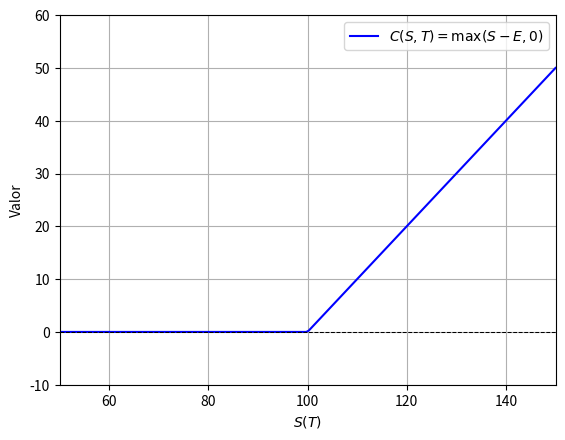

Write Python code to recreate this figure. (Note: this script raises an exception after producing the figure.)
import numpy as np
import matplotlib.pyplot as plt
import argparse



def plot_payoff(payoff_func, S_min, S_max, label=None, axline=True, xlabel="$S(T)$", ylabel="Valor", output_name=None, **kwargs):
    """
    Grafica el payoff dado por una función anónima.

    Parámetros:
    -----------
    payoff_func : function
        Función que calcule el payoff. Ej: lambda S, K: np.maximum(S - K, 0)
    S_min : float
        Precio mínimo del subyacente a graficar.
    S_max : float
        Precio máximo del subyacente a graficar.
    label : str, opcional
        Etiqueta para la curva del payoff.
    axline : bool, opcional
        Si True, dibuja una línea horizontal en y=0.
    xlabel : str, opcional
        Etiqueta para el eje x.
    ylabel : str, opcional
        Etiqueta para el eje y.
    output_name : str, opcional
        Nombre del archivo para guardar la gráfica en formato PDF. Si es None, muestra la gráfica en pantalla.
    **kwargs : 
        Parámetros adicionales que necesite la función payoff_func (ej: E=100)
    """

    S = np.linspace(S_min, S_max, 200)
    payoff = payoff_func(S, **kwargs)
    
    plt.figure()

    # Function and legend
    if label is None:
        plt.plot(S, payoff, color='blue')
    else:
        plt.plot(S, payoff, label=label, color='blue')
        plt.legend()

    # Axes limits
    plt.xlim(S_min, S_max)
    margen = (np.max(payoff)-np.min(payoff))*0.2
    plt.ylim(np.min(payoff)-margen, np.max(payoff)+margen)

    # Axes lines
    if axline:
        plt.axhline(0, color='black', linewidth=0.75, linestyle='--')

    # Labels
    plt.xlabel(xlabel)
    plt.ylabel(ylabel)
        

    plt.grid(True)

    # Save or show the plot
    if output_name:
        plt.savefig(output_name, format="pdf", bbox_inches="tight")
        plt.close()


if __name__ == "__main__":
    parser = argparse.ArgumentParser(description="Grafique distintos tipos de payoff.")
    parser.add_argument("-p", "--output_path", default=None, help="Opcional: ruta de salida para guardar la gráfica.")

    args = parser.parse_args()
    output_path = args.output_path


    #------------------------------------------------------------------------------
    #PAYOFFS
    #------------------------------------------------------------------------------

    # Call
    call_payoff = lambda S, E: np.maximum(S - E, 0)
    plot_payoff(call_payoff, S_min=50, S_max=150, label=r"$C(S,T)=\max(S-E,0)$", E=100, output_name=r"Imagenes/Parte1/2_Derivados/PayOffCall.pdf")

    # Put
    put_payoff = lambda S, E: np.maximum(E - S, 0)
    plot_payoff(put_payoff, S_min=50, S_max=150, label=r"$P(S,T)=\max(E-S,0)$", E=100, output_name=r"Imagenes/Parte1/2_Derivados/PayOffPut.pdf")

    #Binary call
    binary_call_payoff = lambda S, E: np.where(S > E, 1, 0)
    plot_payoff(binary_call_payoff, S_min=50, S_max=150, label=r"$C_{bin}(S,T)=1_{S>E}$", E=100, output_name=r"Imagenes/Parte1/2_Derivados/BinaryCall.pdf")

    # Binary put
    binary_put_payoff = lambda S, E: np.where(S < E, 1, 0)
    plot_payoff(binary_put_payoff, S_min=50, S_max=150, label=r"$P_{bin}(S,T)=1_{S<E}$", E=100, output_name=r"Imagenes/Parte1/2_Derivados/BinaryPut.pdf")


    #------------------------------------------------------------------------------
    # PROFIT DIAGRAMS
    #------------------------------------------------------------------------------

    # Call
    call_payoff = lambda S, E, prima: np.maximum(S - E, 0) - prima
    plot_payoff(call_payoff, S_min=50, S_max=150, label=r"$C(S,T)=\max(S-E,0)-\pi$", E=100, prima=10, output_name=r'Imagenes/Parte1/2_Derivados/ProfitDiagCall.pdf')

    # Put
    put_payoff = lambda S, E, prima: np.maximum(E - S, 0) - prima
    plot_payoff(put_payoff, S_min=50, S_max=150, label=r"$P(S,T)=\max(E-S,0)-\pi$", E=100, prima=10, output_name=r'Imagenes/Parte1/2_Derivados/ProfitDiagPut.pdf')



    #------------------------------------------------------------------------------
    # OPTION STRATEGIES
    #------------------------------------------------------------------------------

    # 
    # Bull spread
    bull_spread_payoff = lambda S, E1, E2: np.maximum(S - E1, 0) - np.maximum(S - E2, 0)
    plot_payoff(bull_spread_payoff, S_min=50, S_max=150, label=r"$C_{bull}(S,T)=\max(S-E_1,0)-\max(S-E_2,0)$", E1=100, E2=120, output_name=r'Imagenes/Parte1/2_Derivados/BullPayoff.pdf')

    # Bear spread
    bear_spread_payoff = lambda S, E1, E2: np.maximum(E2 - S, 0) - np.maximum(E1 - S, 0)
    plot_payoff(bear_spread_payoff, S_min=50, S_max=150, label=r"$C_{bear}(S,T)=\max(E_2-S,0)-\max(E_1-S,0)$", E1=100, E2=120, output_name=r'Imagenes/Parte1/2_Derivados/BearPayoff.pdf')

    # Straddle
    straddle_payoff = lambda S, E: np.maximum(S - E, 0) + np.maximum(E - S, 0)
    plot_payoff(straddle_payoff, S_min=50, S_max=150, label=r"$C_{straddle}(S,T)=\max(S-E,0)+\max(E-S,0)$", E=100, output_name=r'Imagenes/Parte1/2_Derivados/StraddlePayoff.pdf')

    # Strangle OTM
    strangle_otm_payoff = lambda S, E1, E2: np.maximum(S - E2, 0) + np.maximum(E1 - S, 0)
    plot_payoff(strangle_otm_payoff, S_min=50, S_max=150, label=r"$C_{strangle}(S,T)=\max(S-E_2,0)+\max(E_1-S,0)$", E1=100, E2=120, output_name=r'Imagenes/Parte1/2_Derivados/StrangleOTMPayoff.pdf')

    # Strangle ITM
    strangle_itm_payoff = lambda S, E1, E2: np.maximum(E2 - S, 0) + np.maximum(S - E1, 0)
    plot_payoff(strangle_itm_payoff, S_min=50, S_max=150, label=r"$C_{strangle}(S,T)=\max(E_2-S,0)+\max(S-E_1,0)$", E1=100, E2=120, output_name=r'Imagenes/Parte1/2_Derivados/StrangleITMPayoff.pdf')

    # Bullish risk reversal
    bullish_risk_reversal_payoff = lambda S, Ec, Ep: np.maximum(S - Ec, 0) - np.maximum(Ep - S, 0)
    plot_payoff(bullish_risk_reversal_payoff, S_min=50, S_max=150, label=r"$C_{bullish\ risk\ reversal}(S,T)=\max(S-E_c,0)-\max(E_p-S,0)$", Ec=110, Ep=90, output_name=r'Imagenes/Parte1/2_Derivados/BullishRiskReversalPayoff.pdf')

    # Bearish risk reversal
    bearish_risk_reversal_payoff = lambda S, Ec, Ep: np.maximum(Ep - S, 0) - np.maximum(S - Ec, 0)
    plot_payoff(bearish_risk_reversal_payoff, S_min=50, S_max=150, label=r"$C_{bearish\ risk\ reversal}(S,T)=\max(E_p-S,0)-\max(S-E_c,0)$", Ec=110, Ep=90, output_name=r'Imagenes/Parte1/2_Derivados/BearishRiskReversalPayoff.pdf')

    # Butterfly
    butterfly_payoff = lambda S, Eitm, Eatm, Eotm: np.maximum(S - Eitm, 0) - 2*np.maximum(S - Eatm, 0) + np.maximum(S - Eotm, 0)
    plot_payoff(butterfly_payoff, S_min=50, S_max=150, Eitm=80, Eatm=100, Eotm=120, output_name=r'Imagenes/Parte1/2_Derivados/ButterflyPayoff.pdf')

    # Condors
    condor_payoff = lambda S, E1, E2, E3, E4: np.maximum(S - E1, 0) - np.maximum(S - E2, 0) - np.maximum(S - E3, 0) + np.maximum(S - E4, 0)
    plot_payoff(condor_payoff, S_min=50, S_max=150, E1=80, E2=90, E3=110, E4=120, output_name=r'Imagenes/Parte1/2_Derivados/CondorsPayoff.pdf')








    plt.show()
